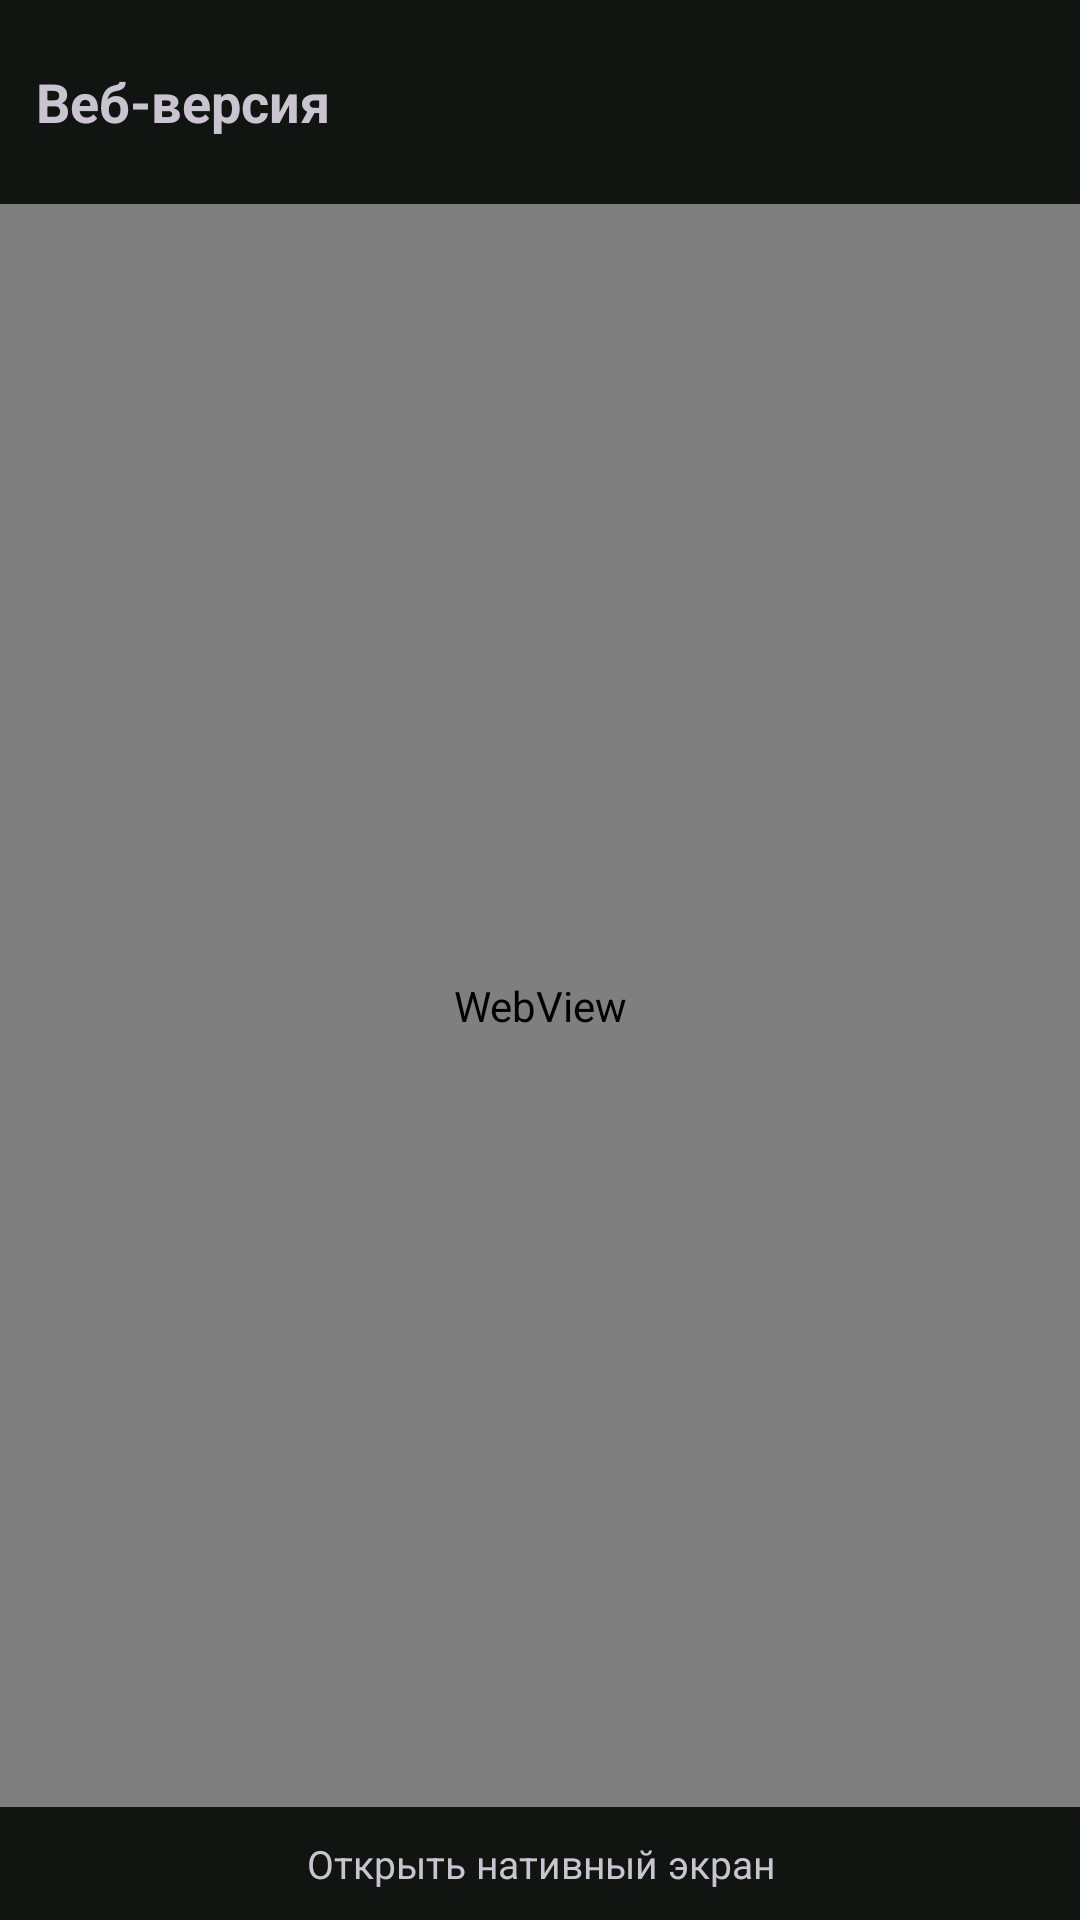

Produce the Android XML layout that renders to this screen, including the resource entries it uses.
<!-- AndroidManifest.xml: application theme Theme.SnusCounter -->
<!-- res/layout/activity_web.xml -->
<?xml version="1.0" encoding="utf-8"?>
<LinearLayout xmlns:android="http://schemas.android.com/apk/res/android"
    android:layout_width="match_parent"
    android:layout_height="match_parent"
    android:orientation="vertical"
    android:background="@color/bg">

    <LinearLayout
        android:layout_width="match_parent"
        android:layout_height="wrap_content"
        android:orientation="horizontal"
        android:gravity="center_vertical"
        android:padding="12dp">

        <TextView
            android:layout_width="0dp"
            android:layout_height="wrap_content"
            android:layout_weight="1"
            android:text="@string/web_title"
            android:textColor="@color/text_primary"
            android:textSize="18sp"
            android:textStyle="bold" />

        <ImageButton
            android:id="@+id/btnNative"
            android:layout_width="44dp"
            android:layout_height="44dp"
            android:src="@drawable/ic_home"
            android:background="?attr/selectableItemBackgroundBorderless"
            android:contentDescription="@string/web_back_to_native"
            app:tint="@color/accent"
            xmlns:app="http://schemas.android.com/apk/res-auto" />
    </LinearLayout>

    <WebView
        android:id="@+id/webView"
        android:layout_width="match_parent"
        android:layout_height="0dp"
        android:layout_weight="1" />

    <TextView
        android:id="@+id/btnGoNativeHome"
        android:layout_width="match_parent"
        android:layout_height="wrap_content"
        android:padding="10dp"
        android:gravity="center"
        android:text="@string/web_open_native"
        android:textColor="@color/muted"
        android:textSize="13sp"
        android:background="?attr/selectableItemBackground" />

</LinearLayout>
<!-- resources referenced by this layout -->
<resources>
  <color name="accent">#43A047</color>
  <color name="bg">#101511</color>
  <string name="web_back_to_native">Вернуться в нативный экран</string>
  <string name="web_open_native">Открыть нативный экран</string>
  <string name="web_title">Веб-версия</string>
  <style name="Theme.SnusCounter" parent="Theme.Material3.Dark.NoActionBar">
          <item name="colorPrimary">@color/accent</item>
          <item name="colorOnPrimary">@color/white</item>
          <item name="android:statusBarColor">@color/bg</item>
          <item name="android:navigationBarColor">@color/bg</item>
          <item name="android:windowBackground">@color/bg</item>
      </style>
  <color name="white">#FFFFFF</color>
</resources>
